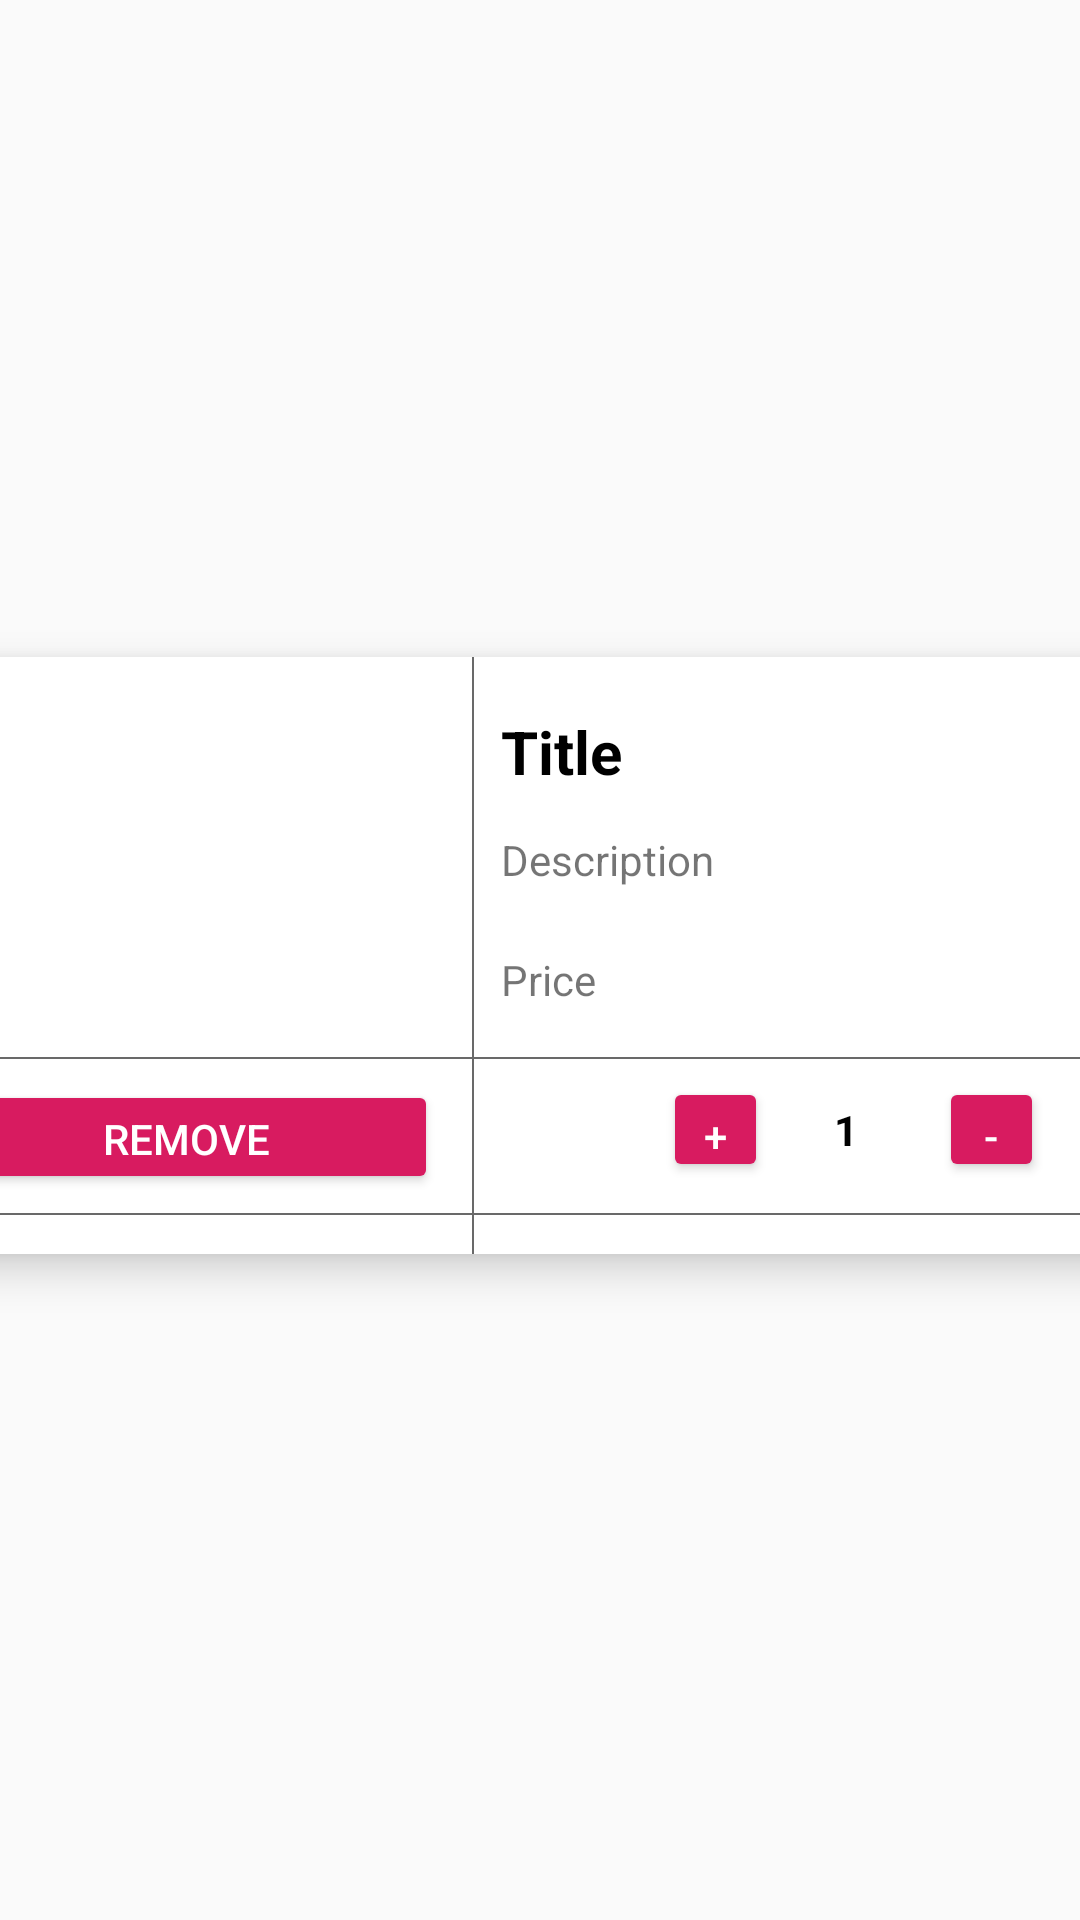

Write the Android layout XML for this screen, with the resource values it uses.
<!-- AndroidManifest.xml: application theme AppTheme -->
<!-- res/layout/checkout_item.xml -->
<?xml version="1.0" encoding="utf-8"?>
<androidx.constraintlayout.widget.ConstraintLayout xmlns:android="http://schemas.android.com/apk/res/android"
    xmlns:app="http://schemas.android.com/apk/res-auto"
    xmlns:tools="http://schemas.android.com/tools"
    xmlns:card_view="http://schemas.android.com/apk/res-auto"
    android:id="@+id/linearLayout2"
    android:layout_width="wrap_content"
    android:layout_height="wrap_content"
    >

    <androidx.cardview.widget.CardView
        android:layout_width="405dp"
        android:layout_height="199dp"
        android:layout_gravity="center"
        android:layout_marginStart="12dp"
        android:layout_marginTop="12dp"
        android:layout_marginEnd="12dp"
        android:layout_marginBottom="15dp"
        app:layout_constraintBottom_toBottomOf="parent"
        app:layout_constraintEnd_toEndOf="parent"
        app:layout_constraintStart_toStartOf="parent"
        app:layout_constraintTop_toTopOf="parent"
        card_view:cardCornerRadius="10dp"
        card_view:cardElevation="8dp">

        <RelativeLayout
            android:layout_width="419dp"
            android:layout_height="match_parent">


            <Button
                android:id="@+id/minusBtn"
                android:layout_width="35dp"
                android:layout_height="35dp"
                android:layout_alignParentEnd="true"
                android:layout_alignParentBottom="true"
                android:layout_marginEnd="49dp"
                android:layout_marginBottom="24dp"
                android:backgroundTint="@color/colorAccent"
                android:gravity="center"
                android:text="-"
                android:textColor="@color/colorWhite" />

            <ImageView
                android:id="@+id/chItImageView"
                android:layout_width="111dp"
                android:layout_height="122dp"
                android:layout_alignParentEnd="true"
                android:layout_alignParentBottom="true"
                android:layout_marginStart="16dp"
                android:layout_marginEnd="278dp"
                android:layout_marginBottom="72dp"
                app:layout_constraintBottom_toBottomOf="parent"
                app:layout_constraintStart_toStartOf="parent"
                app:layout_constraintTop_toTopOf="parent"
                app:layout_constraintVertical_bias="0.246" />

            <TextView
                android:id="@+id/chItDesc"
                android:layout_width="200dp"
                android:layout_height="30dp"
                android:layout_above="@+id/chItPrice"
                android:layout_alignParentEnd="true"
                android:layout_marginStart="172dp"
                android:layout_marginTop="8dp"
                android:layout_marginEnd="30dp"
                android:layout_marginBottom="10dp"
                android:text="Description"
                app:layout_constraintBottom_toBottomOf="parent"
                app:layout_constraintStart_toStartOf="parent"
                app:layout_constraintTop_toTopOf="parent"
                app:layout_constraintVertical_bias="0.062" />

            <TextView
                android:id="@+id/chItPrice"
                android:layout_width="81dp"
                android:layout_height="33dp"
                android:layout_alignParentEnd="true"
                android:layout_alignParentBottom="true"
                android:layout_marginStart="8dp"
                android:layout_marginEnd="149dp"
                android:layout_marginBottom="68dp"
                android:text="Price"
                app:layout_constraintEnd_toEndOf="parent"
                app:layout_constraintHorizontal_bias="0.522"
                app:layout_constraintStart_toStartOf="parent" />

            <TextView
                android:id="@+id/chItTitle"
                android:layout_width="136dp"
                android:layout_height="29dp"
                android:layout_above="@+id/chItDesc"
                android:layout_alignParentEnd="true"
                android:layout_marginEnd="94dp"
                android:layout_marginBottom="3dp"
                android:text="Title"
                android:textColor="@color/colorBlack"
                android:textSize="20dp"
                android:textStyle="bold" />

            <Button
                android:id="@+id/removeBtn"
                android:layout_width="168dp"
                android:layout_height="38dp"
                android:layout_alignParentBottom="true"
                android:layout_marginBottom="20dp"
                android:backgroundTint="@color/colorAccent"
                android:text="Remove"
                android:textColor="@color/colorWhite" />

            <Button
                android:id="@+id/plusBtn"
                android:layout_width="35dp"
                android:layout_height="35dp"
                android:layout_alignParentEnd="true"
                android:layout_alignParentBottom="true"
                android:layout_marginEnd="141dp"
                android:layout_marginBottom="24dp"
                android:backgroundTint="@color/colorAccent"
                android:gravity="center"
                android:text="+"
                android:textColor="@color/colorWhite" />

            <View
                android:id="@+id/chVr1"
                android:layout_width="0.5dp"
                android:layout_height="match_parent"
                android:layout_alignParentEnd="true"
                android:layout_marginEnd="239dp"
                android:background="#696969" />

            <TableRow
                android:id="@+id/chHr1"
                android:layout_width="match_parent"
                android:layout_height="0.5dp"
                android:layout_alignParentBottom="true"
                android:layout_marginBottom="65dp"
                android:background="#696969"
                card_view:layout_constraintBottom_toTopOf="@+id/title"
                tools:layout_editor_absoluteX="-16dp"></TableRow>

            <TableRow
                android:id="@+id/chHr2"
                android:layout_width="match_parent"
                android:layout_height="0.5dp"
                android:layout_alignParentBottom="true"
                android:layout_marginBottom="13dp"
                android:background="#696969"
                app:layout_constraintBottom_toTopOf="@+id/title"
                tools:layout_editor_absoluteX="-16dp">

            </TableRow>

            <TextView
                android:id="@+id/chItCount"
                android:layout_width="24dp"
                android:layout_height="wrap_content"
                android:layout_alignParentEnd="true"
                android:layout_alignParentBottom="true"
                android:layout_marginEnd="103dp"
                android:layout_marginBottom="32dp"
                android:gravity="center"
                android:text="1"
                android:textColor="@color/colorBlack"
                android:textStyle="bold" />

        </RelativeLayout>
    </androidx.cardview.widget.CardView>
</androidx.constraintlayout.widget.ConstraintLayout>
<!-- resources referenced by this layout -->
<resources>
  <color name="colorAccent">#D81B60</color>
  <color name="colorBlack">#000000</color>
  <color name="colorWhite">#FFFFFF</color>
  <style name="AppTheme" parent="Theme.AppCompat.Light.DarkActionBar">
          
          <item name="colorPrimary">@color/colorPrimary</item>
          <item name="colorPrimaryDark">@color/colorPrimaryDark</item>
          <item name="colorAccent">@color/colorAccent</item>
      </style>
  <color name="colorPrimary">#008577</color>
  <color name="colorPrimaryDark">#00574B</color>
</resources>
